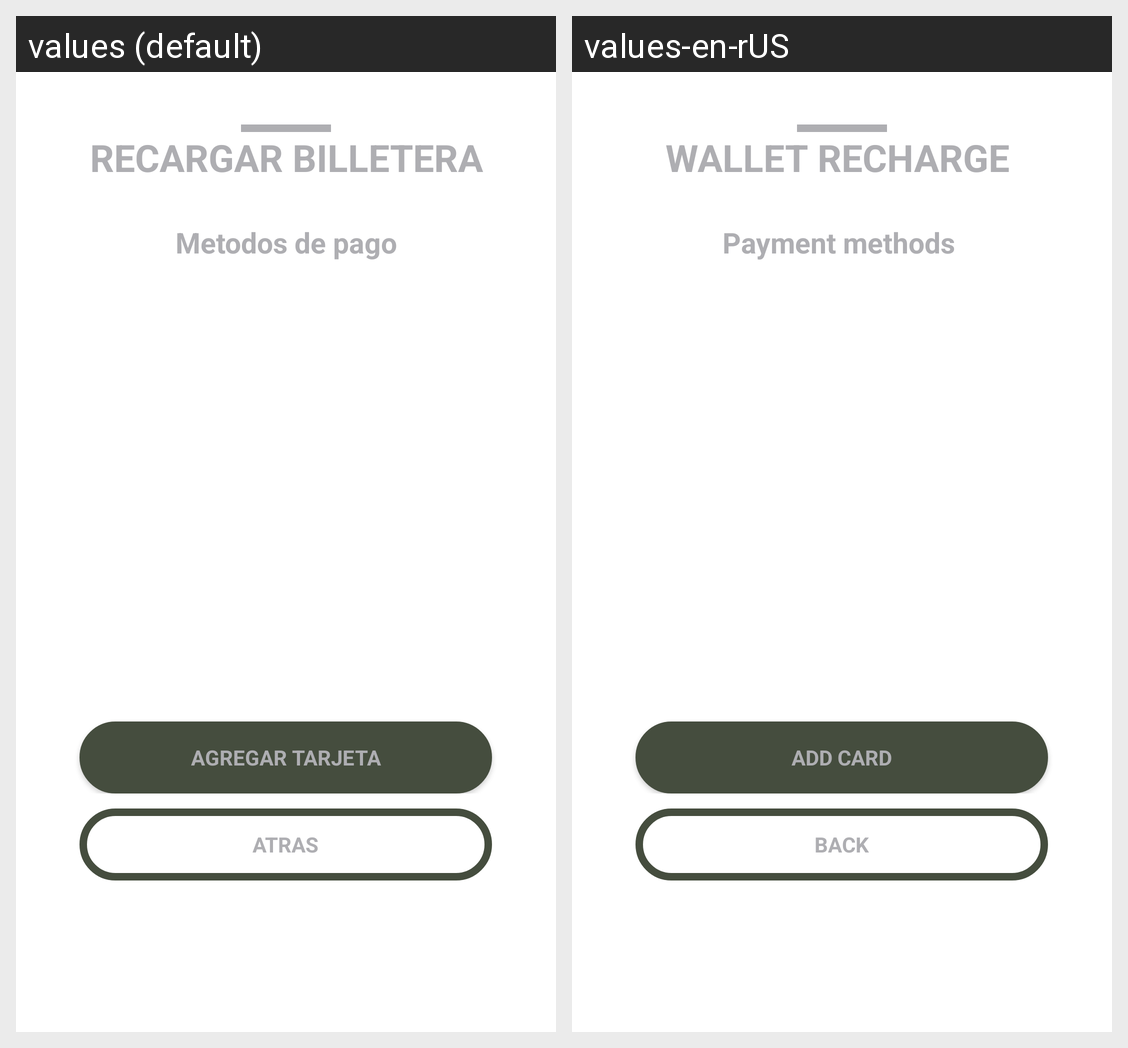

Here is an Android app screen in its default locale and in the app's own translations. Write out the translated-string differences for the strings that appear on this screen.
Android screen res/layout/content_main_card_contact.xml rendered under 2 locales, left to right: values (default), values-en-rUS. Device: Nexus 5 (rendered at 1080×1920; each locale shown at half size, 540×960, under a caption strip naming it); theme AppTheme.
Strings drawn on this screen, with the default value and each locale's value (text and hints the layout hard-codes, and strings that could not be matched under every locale, appear in the picture but are not listed):

recharge_whih_card_title
  values: RECARGAR BILLETERA
  values-en-rUS: WALLET RECHARGE 

payment_method
  values: Metodos de pago
  values-en-rUS: Payment methods 

add_contact
  values: Agregar Tarjeta
  values-en-rUS: Add Card

back
  values: ATRAS
  values-en-rUS: BACK
